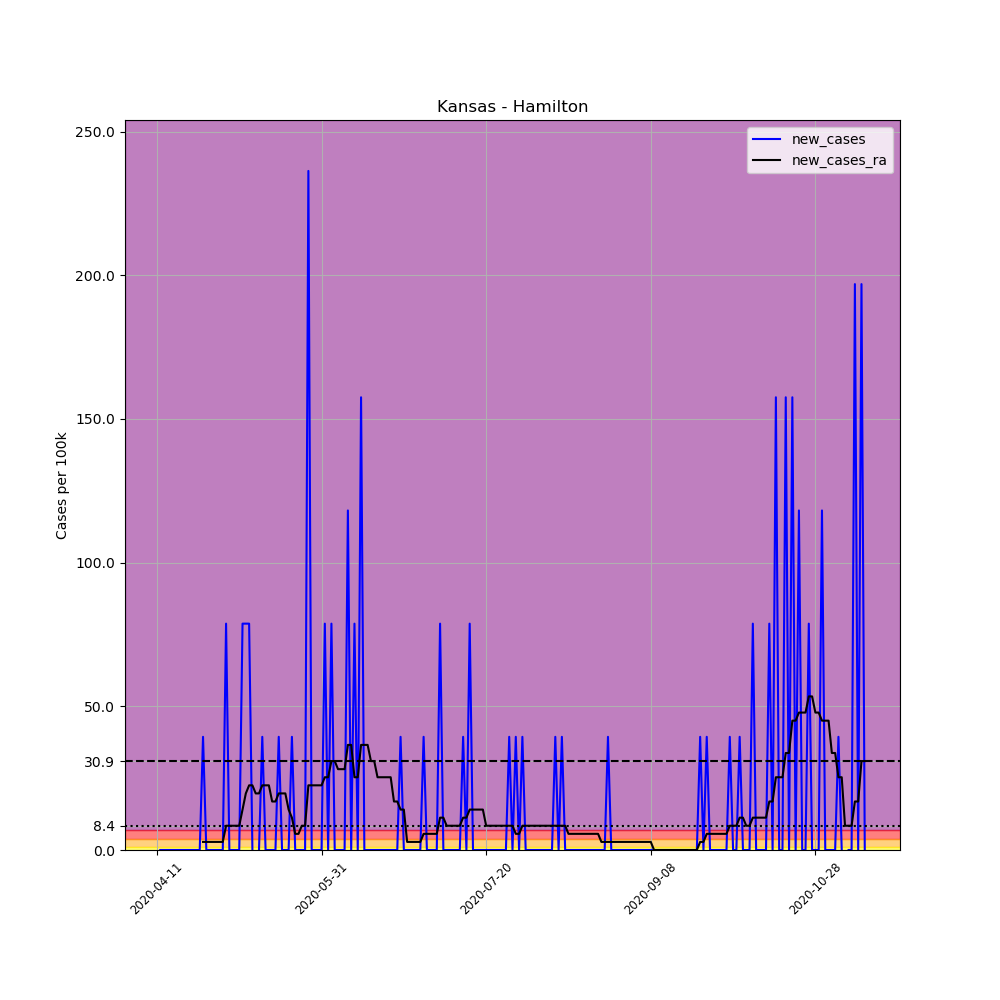

The data file committed next to this chart (first rows):
, date, county, state, fips, cases, deaths, COUNTY, STNAME, CTYNAME, POPESTIMATE2019, per_100k, new_cases, new_cases_ra
609734, 2020-04-11, Hamilton, Kansas, 20075, 1, 0, 75, Kansas, Hamilton, 2539, 39.39, , 
609735, 2020-04-12, Hamilton, Kansas, 20075, 1, 0, 75, Kansas, Hamilton, 2539, 39.39, 0.0, 
609736, 2020-04-13, Hamilton, Kansas, 20075, 1, 0, 75, Kansas, Hamilton, 2539, 39.39, 0.0, 
609737, 2020-04-14, Hamilton, Kansas, 20075, 1, 0, 75, Kansas, Hamilton, 2539, 39.39, 0.0, 
609738, 2020-04-15, Hamilton, Kansas, 20075, 1, 0, 75, Kansas, Hamilton, 2539, 39.39, 0.0, 
609739, 2020-04-16, Hamilton, Kansas, 20075, 1, 0, 75, Kansas, Hamilton, 2539, 39.39, 0.0, 
609740, 2020-04-17, Hamilton, Kansas, 20075, 1, 0, 75, Kansas, Hamilton, 2539, 39.39, 0.0, 
609741, 2020-04-18, Hamilton, Kansas, 20075, 1, 0, 75, Kansas, Hamilton, 2539, 39.39, 0.0, 
609742, 2020-04-19, Hamilton, Kansas, 20075, 1, 0, 75, Kansas, Hamilton, 2539, 39.39, 0.0, 
609743, 2020-04-20, Hamilton, Kansas, 20075, 1, 0, 75, Kansas, Hamilton, 2539, 39.39, 0.0, 
609744, 2020-04-21, Hamilton, Kansas, 20075, 1, 0, 75, Kansas, Hamilton, 2539, 39.39, 0.0, 
609745, 2020-04-22, Hamilton, Kansas, 20075, 1, 0, 75, Kansas, Hamilton, 2539, 39.39, 0.0, 
609746, 2020-04-23, Hamilton, Kansas, 20075, 1, 0, 75, Kansas, Hamilton, 2539, 39.39, 0.0, 
609747, 2020-04-24, Hamilton, Kansas, 20075, 1, 0, 75, Kansas, Hamilton, 2539, 39.39, 0.0, 
609748, 2020-04-25, Hamilton, Kansas, 20075, 2, 0, 75, Kansas, Hamilton, 2539, 78.77, 39.39, 2.813
609749, 2020-04-26, Hamilton, Kansas, 20075, 2, 0, 75, Kansas, Hamilton, 2539, 78.77, 0.0, 2.813
609750, 2020-04-27, Hamilton, Kansas, 20075, 2, 0, 75, Kansas, Hamilton, 2539, 78.77, 0.0, 2.813
609751, 2020-04-28, Hamilton, Kansas, 20075, 2, 0, 75, Kansas, Hamilton, 2539, 78.77, 0.0, 2.813
609752, 2020-04-29, Hamilton, Kansas, 20075, 2, 0, 75, Kansas, Hamilton, 2539, 78.77, 0.0, 2.813
609753, 2020-04-30, Hamilton, Kansas, 20075, 2, 0, 75, Kansas, Hamilton, 2539, 78.77, 0.0, 2.813
609754, 2020-05-01, Hamilton, Kansas, 20075, 2, 0, 75, Kansas, Hamilton, 2539, 78.77, 0.0, 2.813
609755, 2020-05-02, Hamilton, Kansas, 20075, 4, 0, 75, Kansas, Hamilton, 2539, 157.5, 78.77, 8.44
609756, 2020-05-03, Hamilton, Kansas, 20075, 4, 0, 75, Kansas, Hamilton, 2539, 157.5, 0.0, 8.44
609757, 2020-05-04, Hamilton, Kansas, 20075, 4, 0, 75, Kansas, Hamilton, 2539, 157.5, 0.0, 8.44
609758, 2020-05-05, Hamilton, Kansas, 20075, 4, 0, 75, Kansas, Hamilton, 2539, 157.5, 0.0, 8.44
609759, 2020-05-06, Hamilton, Kansas, 20075, 4, 0, 75, Kansas, Hamilton, 2539, 157.5, 0.0, 8.44
609760, 2020-05-07, Hamilton, Kansas, 20075, 6, 0, 75, Kansas, Hamilton, 2539, 236.3, 78.77, 14.07
609761, 2020-05-08, Hamilton, Kansas, 20075, 8, 0, 75, Kansas, Hamilton, 2539, 315.1, 78.77, 19.69
609762, 2020-05-09, Hamilton, Kansas, 20075, 10, 0, 75, Kansas, Hamilton, 2539, 393.9, 78.77, 22.51
609763, 2020-05-10, Hamilton, Kansas, 20075, 10, 0, 75, Kansas, Hamilton, 2539, 393.9, 0.0, 22.51
609764, 2020-05-11, Hamilton, Kansas, 20075, 9, 0, 75, Kansas, Hamilton, 2539, 354.5, -39.39, 19.69
609765, 2020-05-12, Hamilton, Kansas, 20075, 9, 0, 75, Kansas, Hamilton, 2539, 354.5, 0.0, 19.69
609766, 2020-05-13, Hamilton, Kansas, 20075, 10, 0, 75, Kansas, Hamilton, 2539, 393.9, 39.39, 22.51
609767, 2020-05-14, Hamilton, Kansas, 20075, 10, 0, 75, Kansas, Hamilton, 2539, 393.9, 0.0, 22.51
609768, 2020-05-15, Hamilton, Kansas, 20075, 10, 0, 75, Kansas, Hamilton, 2539, 393.9, 0.0, 22.51
609769, 2020-05-16, Hamilton, Kansas, 20075, 10, 0, 75, Kansas, Hamilton, 2539, 393.9, 0.0, 16.88
609770, 2020-05-17, Hamilton, Kansas, 20075, 10, 0, 75, Kansas, Hamilton, 2539, 393.9, 0.0, 16.88
609771, 2020-05-18, Hamilton, Kansas, 20075, 11, 0, 75, Kansas, Hamilton, 2539, 433.2, 39.39, 19.69
609772, 2020-05-19, Hamilton, Kansas, 20075, 11, 0, 75, Kansas, Hamilton, 2539, 433.2, 0.0, 19.69
609773, 2020-05-20, Hamilton, Kansas, 20075, 11, 0, 75, Kansas, Hamilton, 2539, 433.2, 0.0, 19.69
609774, 2020-05-21, Hamilton, Kansas, 20075, 11, 0, 75, Kansas, Hamilton, 2539, 433.2, 0.0, 14.07
609775, 2020-05-22, Hamilton, Kansas, 20075, 12, 0, 75, Kansas, Hamilton, 2539, 472.6, 39.39, 11.25
609776, 2020-05-23, Hamilton, Kansas, 20075, 12, 0, 75, Kansas, Hamilton, 2539, 472.6, 0.0, 5.627
609777, 2020-05-24, Hamilton, Kansas, 20075, 12, 0, 75, Kansas, Hamilton, 2539, 472.6, 0.0, 5.627
609778, 2020-05-25, Hamilton, Kansas, 20075, 12, 0, 75, Kansas, Hamilton, 2539, 472.6, 0.0, 8.44
609779, 2020-05-26, Hamilton, Kansas, 20075, 12, 0, 75, Kansas, Hamilton, 2539, 472.6, 0.0, 8.44
609780, 2020-05-27, Hamilton, Kansas, 20075, 18, 0, 75, Kansas, Hamilton, 2539, 708.9, 236.3, 22.51
609781, 2020-05-28, Hamilton, Kansas, 20075, 18, 0, 75, Kansas, Hamilton, 2539, 708.9, 0.0, 22.51
609782, 2020-05-29, Hamilton, Kansas, 20075, 18, 0, 75, Kansas, Hamilton, 2539, 708.9, 0.0, 22.51
609783, 2020-05-30, Hamilton, Kansas, 20075, 18, 0, 75, Kansas, Hamilton, 2539, 708.9, 0.0, 22.51
609784, 2020-05-31, Hamilton, Kansas, 20075, 18, 0, 75, Kansas, Hamilton, 2539, 708.9, 0.0, 22.51
609785, 2020-06-01, Hamilton, Kansas, 20075, 20, 0, 75, Kansas, Hamilton, 2539, 787.7, 78.77, 25.32
609786, 2020-06-02, Hamilton, Kansas, 20075, 20, 0, 75, Kansas, Hamilton, 2539, 787.7, 0.0, 25.32
609787, 2020-06-03, Hamilton, Kansas, 20075, 22, 0, 75, Kansas, Hamilton, 2539, 866.5, 78.77, 30.95
609788, 2020-06-04, Hamilton, Kansas, 20075, 22, 0, 75, Kansas, Hamilton, 2539, 866.5, 0.0, 30.95
609789, 2020-06-05, Hamilton, Kansas, 20075, 22, 0, 75, Kansas, Hamilton, 2539, 866.5, 0.0, 28.13
609790, 2020-06-06, Hamilton, Kansas, 20075, 22, 0, 75, Kansas, Hamilton, 2539, 866.5, 0.0, 28.13
609791, 2020-06-07, Hamilton, Kansas, 20075, 22, 0, 75, Kansas, Hamilton, 2539, 866.5, 0.0, 28.13
609792, 2020-06-08, Hamilton, Kansas, 20075, 25, 0, 75, Kansas, Hamilton, 2539, 984.6, 118.2, 36.57
609793, 2020-06-09, Hamilton, Kansas, 20075, 25, 0, 75, Kansas, Hamilton, 2539, 984.6, 0.0, 36.57
... 156 more rows
